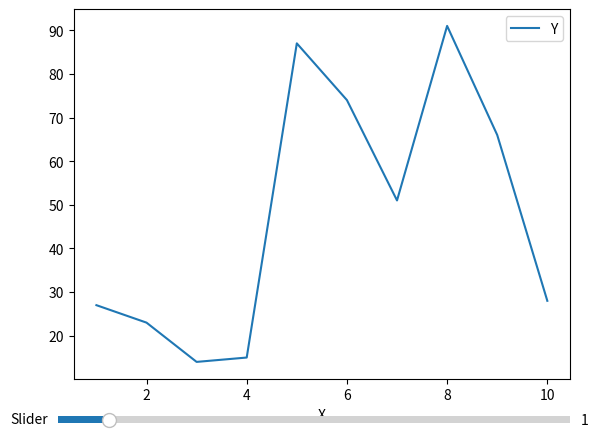

Here is the Python script that generated this plot:
# 代码生成时间: 2025-08-14 03:03:13
import pandas as pd
import matplotlib.pyplot as plt
from matplotlib.widgets import Slider
import numpy as np

"""
Interactive Chart Generator using Python and Pandas.
The program allows users to create interactive charts with sliders for dynamic data visualization.
"""

class InteractiveChartGenerator:
    def __init__(self, data, x_column, y_column):
        self.data = data  # DataFrame containing the data
        self.x_column = x_column  # Column name for the x-axis
        self.y_column = y_column  # Column name for the y-axis
        self.fig, self.ax = plt.subplots()
        self.plot_data()
        self.init_sliders()
        plt.show()

    def plot_data(self):
        """
        Plot the data from the DataFrame.
        """
        try:
            self.data.plot(x=self.x_column, y=self.y_column, kind='line', ax=self.ax)
        except Exception as e:
            print(f"Error plotting data: {e}")

    def init_sliders(self):
        """
        Initialize sliders for interactive charts.
        """
        try:
            ax_slider = plt.axes([0.1, 0.01, 0.8, 0.03])  # Slider axes
            slider = Slider(ax_slider, 'Slider', 0, 10, valinit=1)
            slider.on_changed(self.update_plot)  # Update plot when slider value changes
        except Exception as e:
            print(f"Error initializing sliders: {e}")

    def update_plot(self, val):
        """
        Update the plot based on the new slider value.
        """
        try:
            # Update the data based on the slider value
            new_data = self.data[(self.data[self.x_column] >= int(val)) & (self.data[self.x_column] <= int(val) + 1)]
            self.ax.clear()
            new_data.plot(x=self.x_column, y=self.y_column, kind='line', ax=self.ax)
        except Exception as e:
            print(f"Error updating plot: {e}")


# Example usage
if __name__ == '__main__':
    # Create a sample DataFrame
    data = pd.DataFrame({'X': np.arange(1, 11), 'Y': np.random.randint(1, 100, 10)})

    # Create an instance of InteractiveChartGenerator
    interactive_chart = InteractiveChartGenerator(data, 'X', 'Y')
